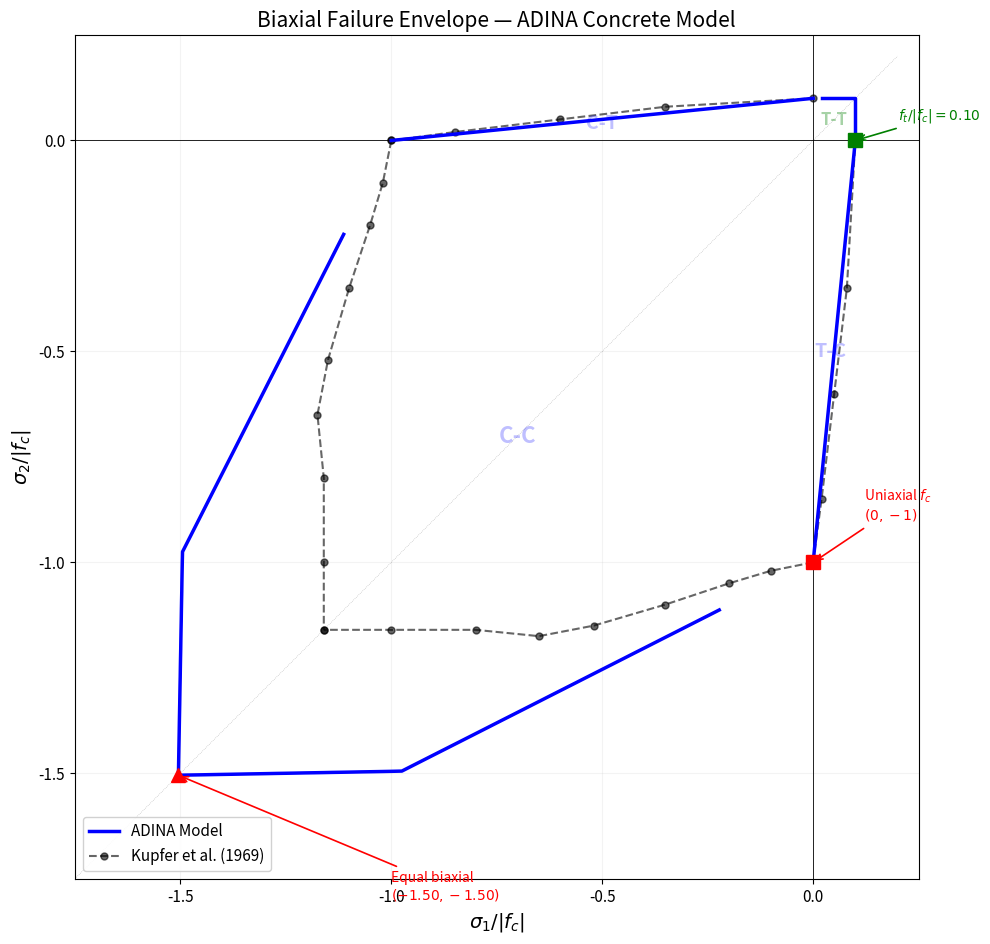

This chart was generated by the following Python code:
"""
Biaxial Failure Envelope for ADINA Concrete Model

Computes the failure surface by:
  C-C region: step-by-step simulation, extract peak principal stress
  C-T region: FALSTR = ft * (1 - sigma_comp/fc) + Saenz peak
  T-T region: analytical (max principal = ft)

Plots sigma_1/|fc| vs sigma_2/|fc| (in-plane principal stresses).
"""
import numpy as np
import matplotlib
matplotlib.use('Agg')
matplotlib.rcParams['font.size'] = 11
import matplotlib.pyplot as plt

# ============================================================
# Material parameters
# ============================================================
E0    = 30000.0
nu    = 0.2
fc    = -30.0
eps_c = -0.002
fu    = -6.0
eps_u = -0.005
ft    = 3.0
BETA  = 0.75
GAMA  = 1.0
STIFAC = 1e-4

SP1_T  = np.array([0.0, 0.25, 0.5, 0.75, 1.0, 1.2])
SP31_T = np.array([1.0, 1.4, 1.7, 2.2, 2.5, 2.8])
SP32_T = np.array([1.3, 1.5, 2.0, 2.3, 2.7, 3.2])
SP33_T = np.array([1.25, 1.45, 1.95, 2.25, 2.65, 3.15])

# ============================================================
# Helper functions (Saenz + biaxial envelope)
# ============================================================
def saenz_params_biaxial(SIGCP, EPSCP):
    RP = eps_u / eps_c
    ES = SIGCP / EPSCP
    EU_num = fu * SIGCP / fc
    EU_den = eps_u * EPSCP / eps_c
    EU = EU_num / EU_den if abs(EU_den) > 1e-30 else E0
    denom = RP * (RP - 1)**2
    A = (E0/EU + (RP-2)*RP**2*E0/ES - (2*RP+1)*(RP-1)**2) / denom if abs(denom) > 1e-30 else 0
    B = 2*E0/ES - 3 - 2*A
    C_ = 2 - E0/ES + A
    return A, B, C_

def saenz_stress_biaxial(e, SIGCP, EPSCP):
    A_b, B_b, C_b = saenz_params_biaxial(SIGCP, EPSCP)
    DE = e / EPSCP
    if DE <= 0:
        return E0 * e
    denom = 1 + A_b*DE + B_b*DE**2 + C_b*DE**3
    return E0 * e / denom if abs(denom) > 1e-30 else 0.0

def biaxial_envelope_py(P1, P2, P3):
    SIGCP, EPSCP, FALSTR = fc, eps_c, ft
    if P3 >= 0:
        return SIGCP, EPSCP, FALSTR
    if P1 >= 0 and P2 >= 0:
        FALSTR = ft * (1 - P3 / fc)
        return SIGCP, EPSCP, FALSTR
    if P1 < 0:
        TEMP = P1 / fc
        I = 1
        for k in range(1, 6):
            I = k + 1
            if TEMP < SP1_T[k]:
                break
        I = min(I, 5)
        J = I - 1
        DSP = SP1_T[I] - SP1_T[J]
        FRAC = (TEMP - SP1_T[J]) / DSP if abs(DSP) > 1e-15 else 0.0
        SP31I = SP31_T[J] + FRAC * (SP31_T[I] - SP31_T[J])
        SP32I = SP32_T[J] + FRAC * (SP32_T[I] - SP32_T[J])
        SP33I = SP33_T[J] + FRAC * (SP33_T[I] - SP33_T[J])
    else:
        SP31I, SP32I, SP33I = SP31_T[0], SP32_T[0], SP33_T[0]
        TEMP = 0.0
    RATIO = P2 / fc
    if RATIO > BETA * SP32I:
        denom = SP33I - BETA * SP32I
        SLOPE = (SP33I - SP32I) / denom if abs(denom) > 1e-15 else 0.0
        SIGCP = SP32I * fc + SLOPE * (P2 - BETA * SP32I * fc)
    else:
        denom = BETA * SP32I - TEMP
        SLOPE = (SP32I - SP31I) / denom if abs(denom) > 1e-15 else 0.0
        SIGCP = SP31I * fc + SLOPE * (P2 - P1)
        if P1 > 0:
            SIGCP = SP31I * fc + SLOPE * P2
    if SIGCP < fc:
        EPSCP = GAMA * eps_c * SIGCP / fc
    if P1 >= 0:
        FALSTR = ft * (1 - P2/SIGCP) * (1 - P3/SIGCP)
        if FALSTR < 0.001 * ft:
            FALSTR = ft
    else:
        FALSTR = SIGCP
    return SIGCP, EPSCP, FALSTR

# ============================================================
# Step-by-step simulation to find peak compressive stress
# ============================================================
def find_compressive_peak(ratio_x, ratio_y, nsteps=600):
    """
    Simulate biaxial loading. Returns the peak stress point
    as (sigma_1, sigma_2) in-plane principal stresses (sigma_1 >= sigma_2).
    """
    max_strain = 0.015
    deps_scale = max_strain / nsteps / max(abs(ratio_x), abs(ratio_y))
    
    old_sx, old_sy = 0.0, 0.0
    eps_max_comp = 0.0
    
    peak_sx, peak_sy = 0.0, 0.0
    peak_norm = 0.0
    
    for istep in range(1, nsteps + 1):
        ex = ratio_x * deps_scale * istep
        ey = ratio_y * deps_scale * istep
        
        if ex >= 0:
            break  # only handle compression in x
        
        # Biaxial envelope from old stress
        s_avg = (old_sx + old_sy) / 2
        s_diff = (old_sx - old_sy) / 2
        sp1 = s_avg + abs(s_diff)
        sp2 = s_avg - abs(s_diff)
        sp3 = 0.0
        P = sorted([sp1, sp2, sp3], reverse=True)
        SIGCP, EPSCP, FALSTR = biaxial_envelope_py(P[0], P[1], P[2])
        
        if ex <= eps_max_comp:
            sig_s = saenz_stress_biaxial(ex, SIGCP, EPSCP)
            E_sec = sig_s / ex if abs(ex) > 1e-15 else E0
            eps_max_comp = ex
        else:
            sig_s = saenz_stress_biaxial(eps_max_comp, SIGCP, EPSCP)
            E_sec = sig_s / eps_max_comp if abs(eps_max_comp) > 1e-15 else E0
        
        E_sec = max(E_sec, E0 * STIFAC)
        C11 = E_sec / (1 - nu**2)
        C12 = nu * C11
        sx = C11 * ex + C12 * ey
        sy = C12 * ex + C11 * ey
        
        norm = np.sqrt(sx**2 + sy**2)
        if norm > peak_norm:
            peak_norm = norm
            peak_sx, peak_sy = sx, sy
        
        old_sx, old_sy = sx, sy
    
    # Return as principal stresses (sigma_1 >= sigma_2)
    s1 = max(peak_sx, peak_sy)
    s2 = min(peak_sx, peak_sy)
    return s1, s2

# ============================================================
# Compute envelope regions
# ============================================================
print("Computing biaxial failure envelope...")

# --- C-C Region: biaxial compression ---
# Parameterize by sigma_2/sigma_1 ratio (both negative)
# Strain ratios that produce different stress ratios
# We vary the strain ratio and record the resulting stress ratio at peak
n_cc = 50
# ey/ex from 0 (eps_yy=0, produces sigma_yy>0 from Poisson) to 1 (equal biaxial)
strain_ratios = np.linspace(0, 1, n_cc + 1)
cc_s1, cc_s2 = [], []
for r in strain_ratios:
    s1, s2 = find_compressive_peak(-1.0, -r)
    cc_s1.append(s1)
    cc_s2.append(s2)

cc_s1 = np.array(cc_s1)
cc_s2 = np.array(cc_s2)

# Mirror for sigma_1 <-> sigma_2 symmetry
cc_s1_sym = np.flip(cc_s2[:-1])
cc_s2_sym = np.flip(cc_s1[:-1])
cc_s1_full = np.concatenate([cc_s1, cc_s1_sym])
cc_s2_full = np.concatenate([cc_s2, cc_s2_sym])

# Find the uniaxial point (where sigma_1 ~ 0)
idx_uni = np.argmin(np.abs(cc_s1))
print(f"  Uniaxial comp approx at ratio={strain_ratios[idx_uni]:.3f}: "
      f"sig=({cc_s1[idx_uni]:.2f}, {cc_s2[idx_uni]:.2f})")

# --- C-T Region: compression + tension ---
# The failure in C-T is when tensile principal stress reaches FALSTR.
# For plane stress: P1=sigma_t, P2=0, P3=sigma_c
# FALSTR = ft * (1 - sigma_c / fc)
# So the C-T envelope is:  sigma_t = ft * (1 - sigma_c / fc)
#   i.e., sigma_1 = ft * (1 + sigma_2 / |fc|)  (sigma_2 < 0)
ct_s2 = np.linspace(fc, 0, 100)  # from fc to 0
ct_s1 = ft * (1 - ct_s2 / fc)     # FALSTR formula

# --- T-T Region: biaxial tension ---
# For elastic material: cracking when max principal stress = ft
# With proportional loading eps_yy = r * eps_xx (both > 0):
#   sigma_1 = E/(1-nu^2) * (1+nu*r) * eps
#   sigma_2 = E/(1-nu^2) * (nu+r) * eps
# Failure at sigma_max = ft
# For r in [0, 1]:  sigma_1 >= sigma_2 if r <= 1
#   sigma_1 = ft
#   sigma_2 = ft * (nu + r) / (1 + nu*r)
tt_r = np.linspace(0, 1, 50)
tt_s1 = np.full_like(tt_r, ft)
tt_s2 = ft * (nu + tt_r) / (1 + nu * tt_r)

# By symmetry
tt_s1_sym = np.flip(tt_s2[:-1])
tt_s2_sym = np.flip(tt_s1[:-1])
tt_s1_full = np.concatenate([tt_s1, tt_s1_sym])
tt_s2_full = np.concatenate([tt_s2, tt_s2_sym])

# ============================================================
# Kupfer reference data (approximate)
# sigma_1/|fc| vs sigma_2/|fc|
# ============================================================
# C-C quadrant (Kupfer 1969)
kupfer_cc_s1fc = np.array([0.0, -0.10, -0.20, -0.35, -0.52, -0.65, -0.80, -1.0, -1.16])
kupfer_cc_s2fc = np.array([-1.0, -1.02, -1.05, -1.10, -1.15, -1.175, -1.16, -1.16, -1.16])

# C-T quadrant (Kupfer)
kupfer_ct_s1fc = np.array([0.0, 0.02, 0.05, 0.08, 0.10])
kupfer_ct_s2fc = np.array([-1.0, -0.85, -0.6, -0.35, 0.0])

# ============================================================
# Figure
# ============================================================
fig, ax = plt.subplots(figsize=(10, 10))

fca = abs(fc)

# --- C-C region ---
ax.plot(cc_s1_full/fca, cc_s2_full/fca, 'b-', linewidth=2.5,
        label='ADINA Model', zorder=3)

# --- C-T region ---
ax.plot(ct_s1/fca, ct_s2/fca, 'b-', linewidth=2.5, zorder=3)
# Symmetric C-T
ax.plot(ct_s2/fca, ct_s1/fca, 'b-', linewidth=2.5, zorder=3)

# --- T-T region ---
ax.plot(tt_s1_full/fca, tt_s2_full/fca, 'b-', linewidth=2.5, zorder=3)

# --- Kupfer reference ---
# C-C + symmetric
ax.plot(kupfer_cc_s1fc, kupfer_cc_s2fc, 'ko--', markersize=5, linewidth=1.5,
        alpha=0.6, label='Kupfer et al. (1969)', zorder=2)
ax.plot(kupfer_cc_s2fc, kupfer_cc_s1fc, 'ko--', markersize=5, linewidth=1.5,
        alpha=0.6, zorder=2)
# C-T + symmetric
ax.plot(kupfer_ct_s1fc, kupfer_ct_s2fc, 'ko--', markersize=5, linewidth=1.5,
        alpha=0.6, zorder=2)
ax.plot(kupfer_ct_s2fc, kupfer_ct_s1fc, 'ko--', markersize=5, linewidth=1.5,
        alpha=0.6, zorder=2)

# --- Key annotations ---
# Uniaxial compression
ax.plot(0, -1, 'rs', markersize=10, zorder=5)
ax.annotate('Uniaxial $f_c$\n$(0, -1)$', xy=(0, -1),
            xytext=(0.12, -0.9), fontsize=10, color='red',
            arrowprops=dict(arrowstyle='->', color='red', lw=1.2))

# Equal biaxial compression
eq_s1 = cc_s1[-1]/fca
eq_s2 = cc_s2[-1]/fca
ax.plot(eq_s1, eq_s2, 'r^', markersize=10, zorder=5)
ax.annotate(f'Equal biaxial\n$({eq_s1:.2f}, {eq_s2:.2f})$',
            xy=(eq_s1, eq_s2), xytext=(-1.0, -1.8), fontsize=10, color='red',
            arrowprops=dict(arrowstyle='->', color='red', lw=1.2))

# Uniaxial tension
ax.plot(ft/fca, 0, 'gs', markersize=10, zorder=5)
ax.annotate(f'$f_t/|f_c|={ft/fca:.2f}$', xy=(ft/fca, 0),
            xytext=(0.2, 0.05), fontsize=10, color='green',
            arrowprops=dict(arrowstyle='->', color='green', lw=1.2))

# --- Quadrant labels ---
ax.text(-0.7, -0.7, 'C-C', fontsize=16, ha='center', va='center',
        color='blue', alpha=0.25, fontweight='bold')
ax.text(0.04, -0.5, 'T-C', fontsize=14, ha='center', va='center',
        color='blue', alpha=0.25, fontweight='bold')
ax.text(-0.5, 0.04, 'C-T', fontsize=14, ha='center', va='center',
        color='blue', alpha=0.25, fontweight='bold')
ax.text(0.05, 0.05, 'T-T', fontsize=12, ha='center', va='center',
        color='green', alpha=0.35, fontweight='bold')

# --- Formatting ---
ax.axhline(y=0, color='k', linewidth=0.6)
ax.axvline(x=0, color='k', linewidth=0.6)
ax.plot([-2, 0.2], [-2, 0.2], 'k:', linewidth=0.5, alpha=0.3)  # symmetry line

ax.set_xlabel('$\\sigma_1 / |f_c|$', fontsize=14)
ax.set_ylabel('$\\sigma_2 / |f_c|$', fontsize=14)
ax.set_title('Biaxial Failure Envelope — ADINA Concrete Model', fontsize=15)
ax.legend(loc='lower left', fontsize=11, framealpha=0.9)
ax.set_aspect('equal')

ax.set_xlim([-1.75, 0.25])
ax.set_ylim([-1.75, 0.25])
ax.grid(True, alpha=0.15)

# Add tick marks at key values
ax.set_xticks([-1.5, -1.0, -0.5, 0.0])
ax.set_yticks([-1.5, -1.0, -0.5, 0.0])

fig.tight_layout()
fig.savefig('plot_envelope.png', dpi=150, bbox_inches='tight')
print('\nSaved: plot_envelope.png')

# ============================================================
# Summary
# ============================================================
print('\n' + '='*60)
print('  Biaxial Failure Envelope Summary')
print('='*60)
print(f'  fc = {fc:.1f} MPa,  ft = {ft:.1f} MPa,  nu = {nu}')
print(f'  ft/|fc| = {ft/fca:.3f}')
print()
print('  Key points on the envelope (sigma_1/|fc|, sigma_2/|fc|):')
print(f'    Uniaxial compression:    (  0.00, -1.00)')
print(f'    Equal biaxial comp:      ({eq_s1:+.3f}, {eq_s2:+.3f})')
print(f'    Biaxial comp factor:     {abs(eq_s2):.3f}')
print(f'    Uniaxial tension:        ({ft/fca:+.3f},  0.00)')
print(f'    Equal biaxial tension:   ({ft/fca:+.3f}, {ft/fca:+.3f})')
print()
print('  C-C envelope (selected points):')
for i in range(0, len(strain_ratios), 10):
    r = strain_ratios[i]
    s1, s2 = cc_s1[i]/fca, cc_s2[i]/fca
    print(f'    ey/ex={r:.2f} -> ({s1:+.3f}, {s2:+.3f})')
r = strain_ratios[-1]
s1, s2 = cc_s1[-1]/fca, cc_s2[-1]/fca
print(f'    ey/ex={r:.2f} -> ({s1:+.3f}, {s2:+.3f})')
print()
print('Done.')
